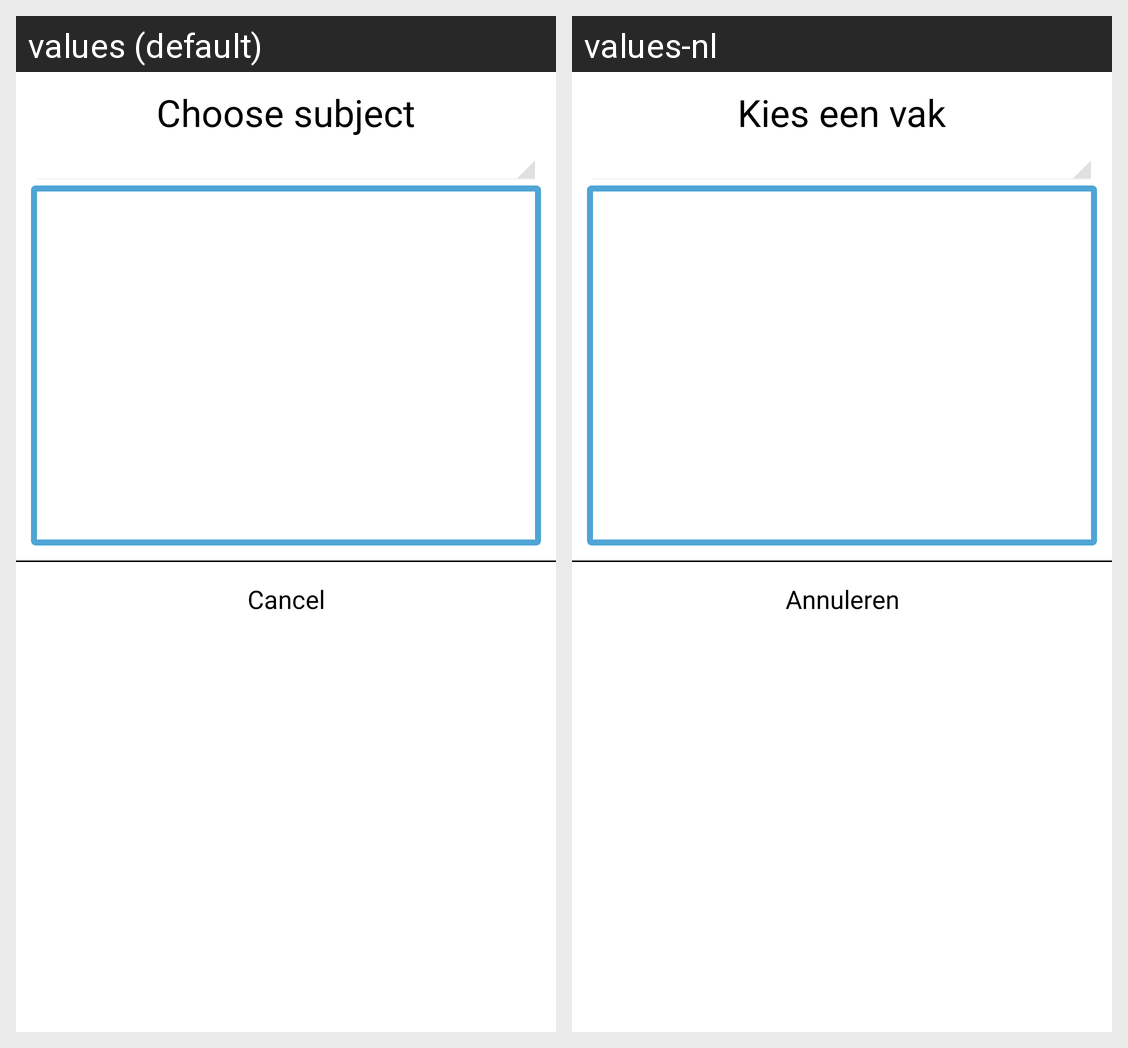

Locale-by-locale string values for the Android screen shown in this grid:
Android screen res/layout/subject_dialog.xml rendered under 2 locales, left to right: values (default), values-nl. Device: Nexus 5 (rendered at 1080×1920; each locale shown at half size, 540×960, under a caption strip naming it); theme android:Theme.Holo.
Strings drawn on this screen, with the default value and each locale's value (text and hints the layout hard-codes, and strings that could not be matched under every locale, appear in the picture but are not listed):

choose_subject
  values: Choose subject
  values-nl: Kies een vak

cancel
  values: Cancel
  values-nl: Annuleren
